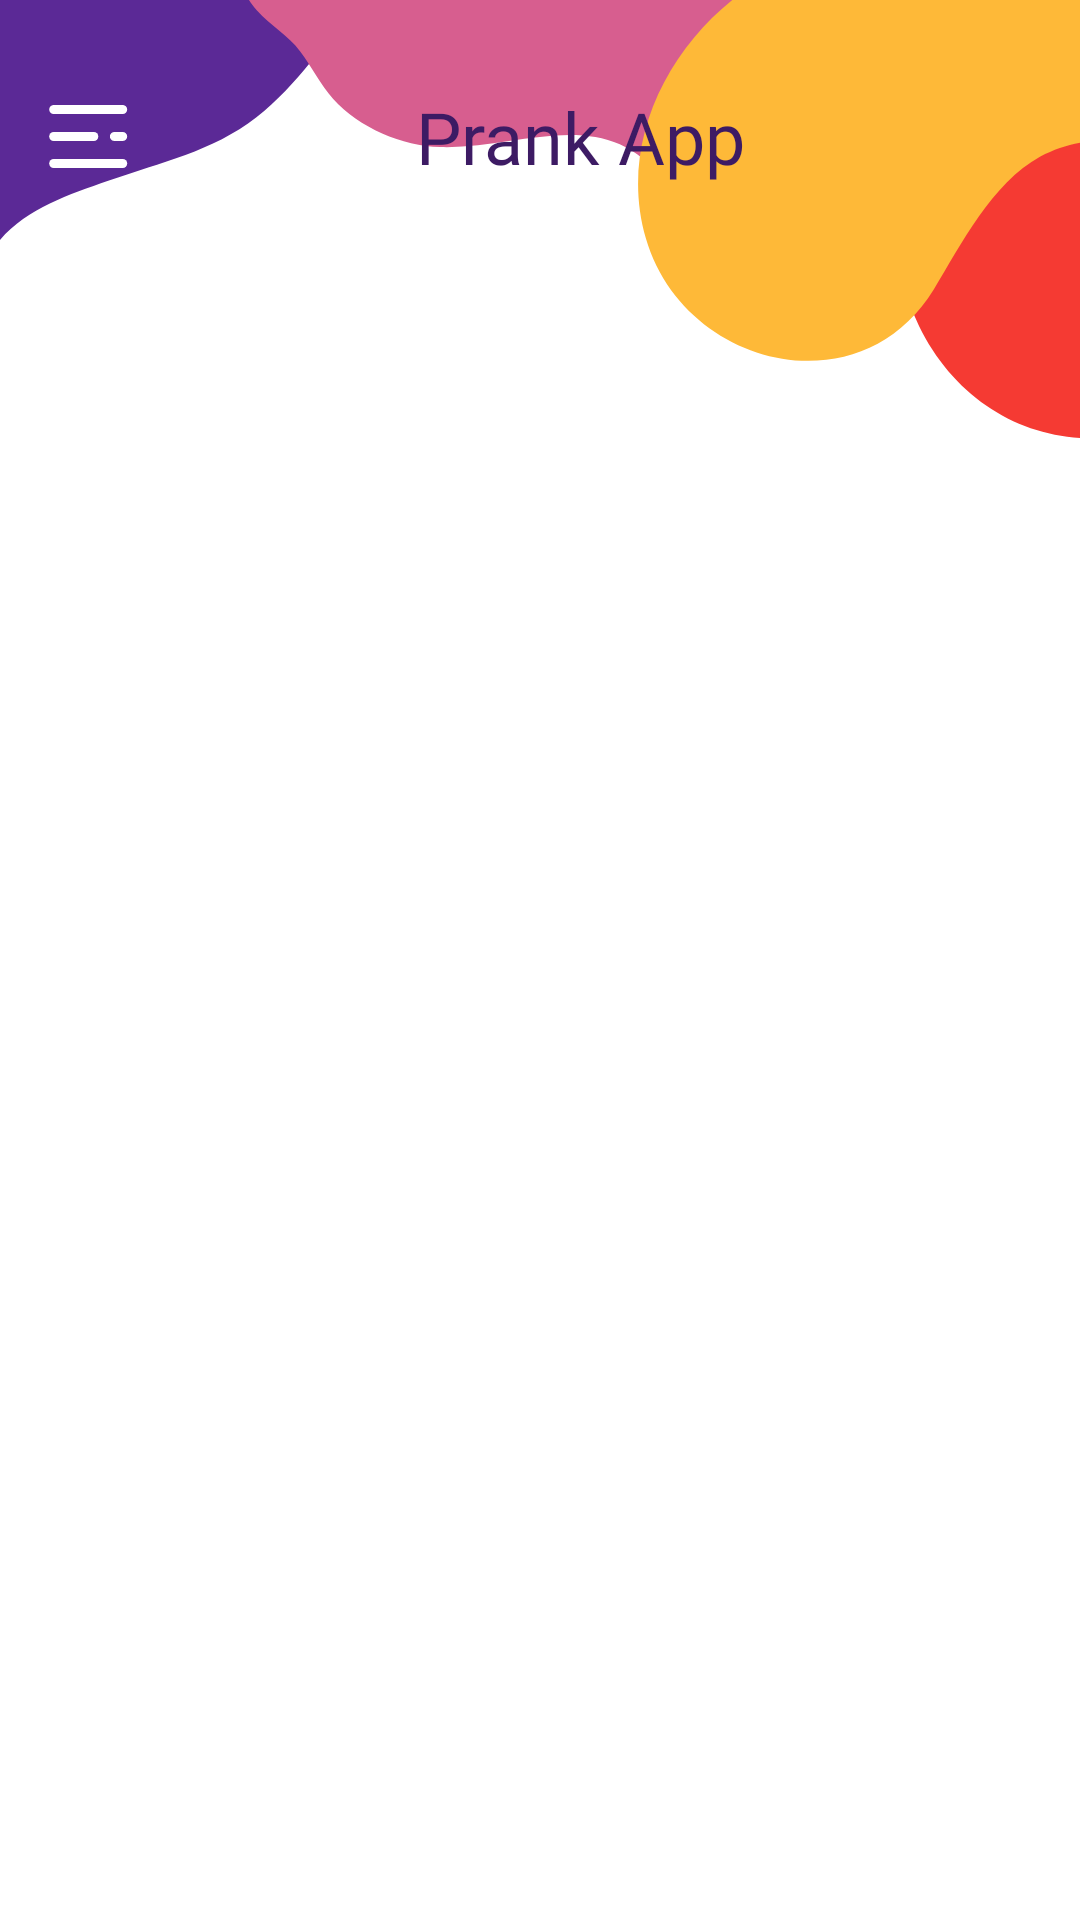

The Android layout XML behind this screen, and the referenced resources:
<!-- AndroidManifest.xml: application theme Theme.PrankAppInsectInPhone -->
<!-- res/layout/fragment_home.xml -->
<?xml version="1.0" encoding="utf-8"?>
<androidx.drawerlayout.widget.DrawerLayout xmlns:android="http://schemas.android.com/apk/res/android"
    xmlns:app="http://schemas.android.com/apk/res-auto"
    xmlns:tools="http://schemas.android.com/tools"
    android:id="@+id/drawerLayout"
    android:layout_width="match_parent"
    android:layout_height="match_parent"
    android:background="@color/white"
    android:fitsSystemWindows="true">


    <androidx.constraintlayout.widget.ConstraintLayout
        android:layout_width="match_parent"
        android:layout_height="match_parent">


        <ImageView
            android:id="@+id/imageView2"
            android:layout_width="match_parent"
            android:layout_height="wrap_content"
            android:scaleType="centerCrop"
            android:src="@drawable/home_fragment_background"
            app:layout_constraintEnd_toEndOf="parent"
            app:layout_constraintStart_toStartOf="parent"
            app:layout_constraintTop_toTopOf="parent"
            android:contentDescription="@string/todo" />

        <ImageView
            android:id="@+id/drawer_icon"
            android:layout_width="wrap_content"
            android:layout_height="wrap_content"
            android:layout_marginStart="16dp"
            android:layout_marginBottom="60dp"
            android:foreground="@drawable/ripple_effect"
            android:src="@drawable/drawer_icon"
            app:layout_constraintBottom_toBottomOf="@+id/imageView2"
            app:layout_constraintStart_toStartOf="parent"
            app:layout_constraintTop_toTopOf="parent"
            app:tint="@color/white"
            android:contentDescription="@string/todo" />

        <androidx.recyclerview.widget.RecyclerView
            android:id="@+id/grid_recycler_view"
            android:layout_width="match_parent"
            android:layout_height="0dp"
            android:layout_marginTop="32dp"
            android:layout_marginHorizontal="8sp"
            app:layout_constraintBottom_toBottomOf="parent"
            app:layout_constraintEnd_toEndOf="parent"
            app:layout_constraintStart_toStartOf="parent"
            app:layout_constraintTop_toBottomOf="@+id/textView" />

        <TextView
            android:id="@+id/textView"
            android:layout_width="wrap_content"
            android:layout_height="wrap_content"
            android:layout_marginEnd="16dp"
            android:fontFamily="@font/elsie_black"
            android:text="@string/prank_app"
            android:textSize="24sp"
            android:textColor="#3D1B64"
            app:layout_constraintBottom_toBottomOf="@+id/drawer_icon"
            app:layout_constraintEnd_toEndOf="parent"
            app:layout_constraintStart_toEndOf="@+id/drawer_icon"
            app:layout_constraintTop_toTopOf="@+id/drawer_icon" />


    </androidx.constraintlayout.widget.ConstraintLayout>



    <com.google.android.material.navigation.NavigationView
        android:id="@+id/nav1"
        android:layout_width="match_parent"
        android:layout_height="match_parent"
        android:layout_gravity="start">


        <include
            android:id="@+id/myDrawer"
            layout="@layout/drawer_item" />


    </com.google.android.material.navigation.NavigationView>


</androidx.drawerlayout.widget.DrawerLayout>
<!-- res/layout/drawer_item.xml (included above) -->
<?xml version="1.0" encoding="utf-8"?>
<androidx.constraintlayout.widget.ConstraintLayout xmlns:android="http://schemas.android.com/apk/res/android"
    xmlns:app="http://schemas.android.com/apk/res-auto"
    android:layout_width="match_parent"
    android:layout_height="match_parent"
    android:background="@drawable/drawer_bg"
    android:orientation="vertical">

    <ImageView
        android:id="@+id/earth_img"
        android:layout_width="150dp"
        android:layout_height="150dp"
        android:layout_marginStart="70dp"
        android:layout_marginTop="80dp"
        android:contentDescription="@string/app_name"
        app:layout_constraintStart_toStartOf="parent"
        app:layout_constraintTop_toTopOf="parent"
        app:srcCompat="@drawable/drawer_main_icon" />


    <TextView
        android:id="@+id/textView6"
        android:layout_width="wrap_content"
        android:layout_height="wrap_content"
        android:fontFamily="@font/elsie_black"
        android:text="@string/prank_app_n_insect_in_phone"
        android:textAlignment="center"
        android:textSize="18sp"
        android:textColor="@color/black"
        app:layout_constraintEnd_toEndOf="@+id/earth_img"
        app:layout_constraintStart_toStartOf="@+id/earth_img"
        app:layout_constraintTop_toBottomOf="@+id/earth_img" />

    <ImageView
        android:id="@+id/share_icon"
        android:layout_width="wrap_content"
        android:layout_height="wrap_content"
        android:layout_marginStart="70dp"
        android:layout_marginTop="70dp"
        android:src="@drawable/share_icon"
        android:contentDescription="@string/app_name"
        app:layout_constraintStart_toStartOf="parent"
        app:layout_constraintTop_toBottomOf="@+id/textView6" />

    <TextView
        android:id="@+id/shareAppText"
        android:layout_width="0dp"
        android:layout_height="wrap_content"
        android:fontFamily="@font/elsie"
        android:text="@string/share_app"
        android:textColor="@color/black"
        android:textSize="18sp"
        android:layout_marginStart="70sp"
        app:layout_constraintBottom_toBottomOf="@+id/share_icon"
        app:layout_constraintEnd_toEndOf="parent"
        app:layout_constraintStart_toStartOf="@+id/share_icon"
        app:layout_constraintTop_toTopOf="@+id/share_icon" />

    <ImageView
        android:id="@+id/rate_icon"
        android:layout_width="wrap_content"
        android:layout_height="wrap_content"
        android:layout_marginTop="32dp"
        android:src="@drawable/rate_icon"
        android:contentDescription="@string/app_name"
        app:layout_constraintStart_toStartOf="@+id/share_icon"
        app:layout_constraintTop_toBottomOf="@id/share_icon" />

    <TextView
        android:id="@+id/rateUSText"
        android:layout_width="0dp"
        android:layout_height="wrap_content"
        android:contentDescription="@string/app_name"
        android:fontFamily="@font/elsie"
        android:text="@string/rate_us"
        android:textColor="@color/black"
        android:textSize="18sp"
        android:layout_marginStart="70sp"
        app:layout_constraintBottom_toBottomOf="@+id/rate_icon"
        app:layout_constraintEnd_toEndOf="parent"
        app:layout_constraintStart_toStartOf="@+id/rate_icon"
        app:layout_constraintTop_toTopOf="@+id/rate_icon" />



    <ImageView
        android:id="@+id/privacy_policy_icon"
        android:layout_width="wrap_content"
        android:layout_height="wrap_content"
        android:contentDescription="@string/app_name"
        android:src="@drawable/privacy_policy_icon"
        android:layout_marginTop="32dp"
        app:layout_constraintStart_toStartOf="@+id/rate_icon"
        app:layout_constraintTop_toBottomOf="@+id/rate_icon" />


    <TextView
        android:id="@+id/privacy_policy_text"
        android:layout_width="0dp"
        android:layout_height="wrap_content"
        android:fontFamily="@font/elsie"
        android:text="@string/privacy_policy"
        android:textColor="@color/black"
        android:textSize="18sp"
        android:layout_marginStart="70sp"
        app:layout_constraintBottom_toBottomOf="@+id/privacy_policy_icon"
        app:layout_constraintEnd_toEndOf="parent"
        app:layout_constraintStart_toStartOf="@+id/privacy_policy_icon"
        app:layout_constraintTop_toTopOf="@+id/privacy_policy_icon" />


</androidx.constraintlayout.widget.ConstraintLayout>
<!-- resources referenced by this layout -->
<resources>
  <color name="black">#FF000000</color>
  <color name="white">#FFFFFFFF</color>
  <!-- drawable rate_icon (drawable) -->
  <vector xmlns:android="http://schemas.android.com/apk/res/android"
      android:width="28dp"
      android:height="27dp"
      android:viewportWidth="28"
      android:viewportHeight="27">
    <path
        android:pathData="M27.768,10.27C27.588,9.726 27.096,9.34 26.517,9.289L18.615,8.584L15.491,1.403C15.261,0.876 14.736,0.535 14.152,0.535C13.568,0.535 13.043,0.876 12.814,1.403L9.691,8.584L1.788,9.289C1.208,9.341 0.718,9.727 0.536,10.27C0.356,10.815 0.523,11.412 0.961,11.789L6.934,16.934L5.173,24.552C5.044,25.113 5.266,25.692 5.739,26.028C5.993,26.209 6.292,26.3 6.592,26.3C6.85,26.3 7.108,26.233 7.338,26.097L14.152,22.096L20.965,26.097C21.465,26.391 22.094,26.364 22.566,26.028C23.039,25.692 23.26,25.113 23.132,24.552L21.37,16.934L27.344,11.789C27.782,11.412 27.949,10.816 27.768,10.27Z"
        android:fillColor="#ffffff"/>
  </vector>
  <!-- drawable ripple_effect (drawable) -->
  <?xml version="1.0" encoding="utf-8"?>
  <ripple xmlns:android="http://schemas.android.com/apk/res/android"
  android:color="?android:colorControlHighlight">
  <item android:id="@android:id/mask">
      <shape android:shape="rectangle">
          <solid android:color="#673AB7"/>
      </shape>
  </item>
  </ripple>
  <!-- drawable share_icon (drawable) -->
  <vector xmlns:android="http://schemas.android.com/apk/res/android"
      android:width="24dp"
      android:height="25dp"
      android:viewportWidth="24"
      android:viewportHeight="25">
    <path
        android:pathData="M19.197,15.605C17.805,15.605 16.579,16.289 15.808,17.331L9.146,13.92C9.257,13.543 9.334,13.152 9.334,12.74C9.334,12.181 9.22,11.649 9.022,11.16L15.994,6.964C16.77,7.875 17.91,8.466 19.197,8.466C21.528,8.466 23.424,6.569 23.424,4.239C23.424,1.908 21.528,0.011 19.197,0.011C16.867,0.011 14.97,1.908 14.97,4.239C14.97,4.776 15.081,5.285 15.264,5.758L8.272,9.966C7.496,9.083 6.372,8.513 5.107,8.513C2.776,8.513 0.88,10.409 0.88,12.74C0.88,15.071 2.776,16.967 5.107,16.967C6.522,16.967 7.77,16.262 8.537,15.191L15.177,18.591C15.055,18.986 14.97,19.397 14.97,19.832C14.97,22.163 16.867,24.059 19.197,24.059C21.528,24.059 23.424,22.163 23.424,19.832C23.424,17.501 21.528,15.605 19.197,15.605Z"
        android:fillColor="#ffffff"/>
  </vector>
  <string name="app_name">Pranks Spider Prank Car Sounds</string>
  <string name="prank_app">Prank App</string>
  <string name="prank_app_n_insect_in_phone">Prank App \n Insect In Phone</string>
  <string name="privacy_policy">Privacy Policy</string>
  <string name="rate_us">Rate Us</string>
  <string name="share_app">Share App</string>
  <string name="todo">TODO</string>
  <style name="Theme.PrankAppInsectInPhone" parent="Base.Theme.PrankAppInsectInPhone" />
  <style name="Base.Theme.PrankAppInsectInPhone" parent="Theme.Material3.DayNight.NoActionBar">
          
          
          <item name="android:statusBarColor">
              @android:color/black
          </item>
  
      </style>
</resources>
